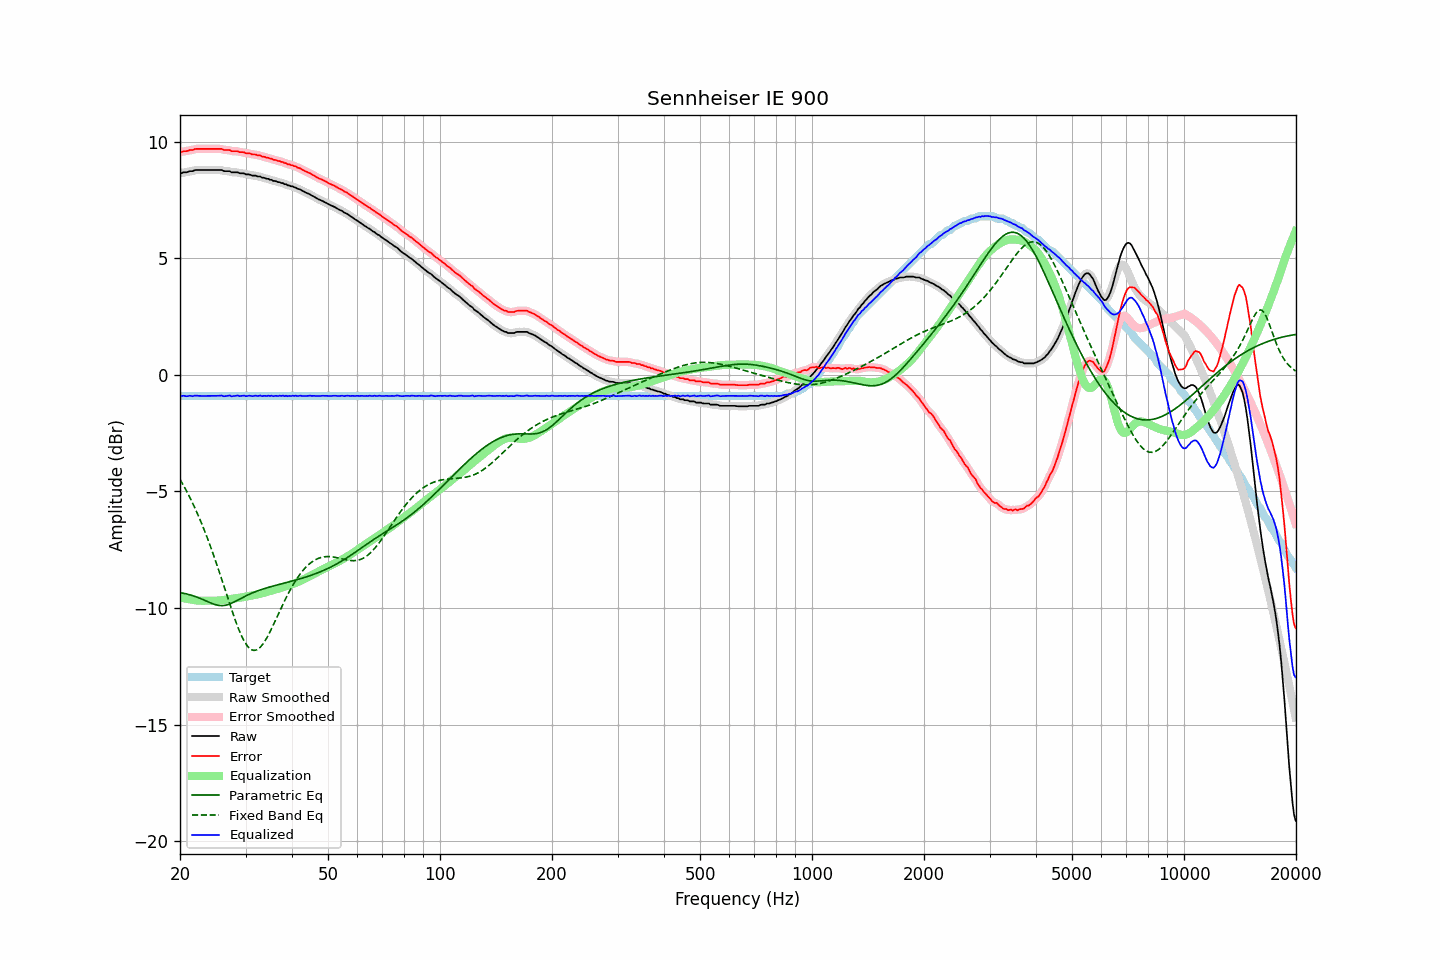

Data behind this chart, as committed beside it:
frequency, raw, error, smoothed, error_smoothed, equalization, parametric_eq, fixed_band_eq, equalized_raw, equalized_smoothed, target
20.00, 8.66, 9.56, 8.65, 9.56, -9.54, -9.34, -4.48, -0.89, -0.89, -0.90
20.20, 8.64, 9.54, 8.66, 9.56, -9.56, -9.35, -4.60, -0.92, -0.90, -0.90
20.40, 8.68, 9.58, 8.66, 9.57, -9.57, -9.36, -4.72, -0.90, -0.91, -0.90
20.61, 8.68, 9.58, 8.67, 9.58, -9.59, -9.38, -4.85, -0.91, -0.91, -0.90
20.81, 8.68, 9.58, 8.69, 9.60, -9.60, -9.39, -4.97, -0.92, -0.91, -0.90
21.02, 8.70, 9.60, 8.70, 9.61, -9.61, -9.41, -5.11, -0.91, -0.91, -0.90
21.23, 8.73, 9.63, 8.71, 9.62, -9.63, -9.43, -5.24, -0.90, -0.91, -0.90
21.44, 8.73, 9.63, 8.73, 9.64, -9.64, -9.45, -5.38, -0.91, -0.91, -0.90
21.66, 8.73, 9.63, 8.75, 9.65, -9.65, -9.47, -5.52, -0.92, -0.90, -0.90
21.87, 8.77, 9.67, 8.76, 9.66, -9.66, -9.49, -5.67, -0.89, -0.90, -0.90
22.09, 8.78, 9.68, 8.77, 9.68, -9.67, -9.52, -5.82, -0.89, -0.90, -0.90
22.31, 8.78, 9.68, 8.78, 9.69, -9.68, -9.54, -5.98, -0.90, -0.90, -0.90
22.54, 8.78, 9.68, 8.78, 9.68, -9.68, -9.57, -6.14, -0.90, -0.90, -0.90
22.76, 8.78, 9.68, 8.78, 9.68, -9.69, -9.60, -6.30, -0.91, -0.91, -0.90
22.99, 8.78, 9.68, 8.78, 9.68, -9.69, -9.63, -6.47, -0.91, -0.91, -0.90
23.22, 8.78, 9.68, 8.78, 9.68, -9.69, -9.66, -6.64, -0.91, -0.91, -0.90
23.45, 8.78, 9.68, 8.78, 9.68, -9.69, -9.69, -6.81, -0.91, -0.91, -0.90
23.69, 8.78, 9.68, 8.78, 9.68, -9.68, -9.72, -7.00, -0.90, -0.90, -0.90
23.92, 8.78, 9.68, 8.78, 9.68, -9.68, -9.75, -7.18, -0.90, -0.90, -0.90
24.16, 8.78, 9.68, 8.78, 9.68, -9.69, -9.78, -7.37, -0.91, -0.91, -0.90
24.40, 8.78, 9.68, 8.78, 9.68, -9.69, -9.81, -7.56, -0.91, -0.91, -0.90
24.65, 8.78, 9.68, 8.78, 9.68, -9.69, -9.83, -7.75, -0.91, -0.91, -0.90
24.89, 8.78, 9.68, 8.78, 9.68, -9.69, -9.86, -7.95, -0.91, -0.91, -0.90
25.14, 8.78, 9.68, 8.78, 9.68, -9.68, -9.87, -8.16, -0.90, -0.90, -0.90
25.39, 8.78, 9.68, 8.78, 9.69, -9.68, -9.89, -8.36, -0.90, -0.90, -0.90
25.65, 8.78, 9.68, 8.78, 9.68, -9.67, -9.89, -8.57, -0.90, -0.90, -0.90
25.91, 8.78, 9.68, 8.77, 9.67, -9.67, -9.90, -8.78, -0.89, -0.90, -0.90
26.16, 8.74, 9.64, 8.75, 9.65, -9.66, -9.89, -8.99, -0.92, -0.91, -0.90
26.43, 8.73, 9.63, 8.73, 9.64, -9.65, -9.88, -9.20, -0.92, -0.91, -0.90
26.69, 8.73, 9.63, 8.73, 9.64, -9.64, -9.87, -9.42, -0.91, -0.91, -0.90
26.96, 8.73, 9.63, 8.73, 9.63, -9.63, -9.85, -9.63, -0.90, -0.90, -0.90
27.23, 8.73, 9.63, 8.71, 9.62, -9.61, -9.82, -9.84, -0.88, -0.90, -0.90
27.50, 8.68, 9.58, 8.70, 9.60, -9.60, -9.80, -10.05, -0.92, -0.91, -0.90
27.77, 8.68, 9.58, 8.68, 9.59, -9.60, -9.76, -10.25, -0.92, -0.91, -0.90
28.05, 8.68, 9.58, 8.68, 9.58, -9.59, -9.73, -10.45, -0.91, -0.91, -0.90
28.33, 8.68, 9.58, 8.68, 9.58, -9.58, -9.69, -10.64, -0.90, -0.90, -0.90
28.62, 8.68, 9.58, 8.67, 9.57, -9.57, -9.66, -10.82, -0.89, -0.90, -0.90
28.90, 8.64, 9.54, 8.65, 9.56, -9.56, -9.62, -10.99, -0.92, -0.90, -0.90
29.19, 8.64, 9.54, 8.64, 9.55, -9.55, -9.58, -11.15, -0.91, -0.90, -0.90
29.48, 8.64, 9.54, 8.63, 9.54, -9.54, -9.55, -11.29, -0.90, -0.91, -0.90
29.78, 8.63, 9.53, 8.62, 9.52, -9.52, -9.51, -11.43, -0.89, -0.90, -0.90
30.08, 8.59, 9.49, 8.61, 9.51, -9.51, -9.48, -11.54, -0.92, -0.91, -0.90
30.38, 8.59, 9.49, 8.59, 9.50, -9.50, -9.44, -11.64, -0.91, -0.90, -0.90
30.68, 8.59, 9.49, 8.58, 9.48, -9.48, -9.41, -11.71, -0.90, -0.91, -0.90
30.99, 8.57, 9.47, 8.57, 9.47, -9.47, -9.38, -11.77, -0.90, -0.91, -0.90
31.30, 8.54, 9.44, 8.55, 9.46, -9.46, -9.35, -11.80, -0.92, -0.91, -0.90
31.61, 8.54, 9.44, 8.54, 9.44, -9.45, -9.32, -11.82, -0.91, -0.91, -0.90
31.93, 8.54, 9.44, 8.53, 9.43, -9.43, -9.30, -11.81, -0.89, -0.91, -0.90
32.24, 8.51, 9.41, 8.52, 9.43, -9.42, -9.27, -11.78, -0.91, -0.90, -0.90
32.57, 8.50, 9.40, 8.50, 9.41, -9.40, -9.24, -11.73, -0.90, -0.90, -0.90
32.89, 8.50, 9.40, 8.48, 9.39, -9.39, -9.22, -11.68, -0.89, -0.91, -0.90
33.22, 8.45, 9.35, 8.47, 9.37, -9.37, -9.20, -11.59, -0.92, -0.90, -0.90
33.55, 8.45, 9.35, 8.44, 9.35, -9.35, -9.18, -11.50, -0.90, -0.91, -0.90
33.89, 8.43, 9.33, 8.42, 9.33, -9.33, -9.15, -11.39, -0.90, -0.91, -0.90
34.23, 8.40, 9.30, 8.41, 9.31, -9.31, -9.13, -11.28, -0.91, -0.90, -0.90
34.57, 8.40, 9.30, 8.39, 9.30, -9.29, -9.11, -11.15, -0.89, -0.90, -0.90
34.92, 8.36, 9.26, 8.37, 9.27, -9.27, -9.09, -11.02, -0.91, -0.90, -0.90
35.27, 8.36, 9.26, 8.35, 9.25, -9.25, -9.07, -10.88, -0.89, -0.90, -0.90
35.62, 8.31, 9.21, 8.32, 9.23, -9.23, -9.06, -10.73, -0.92, -0.91, -0.90
35.97, 8.31, 9.21, 8.30, 9.21, -9.21, -9.04, -10.58, -0.90, -0.91, -0.90
... 635 more rows
